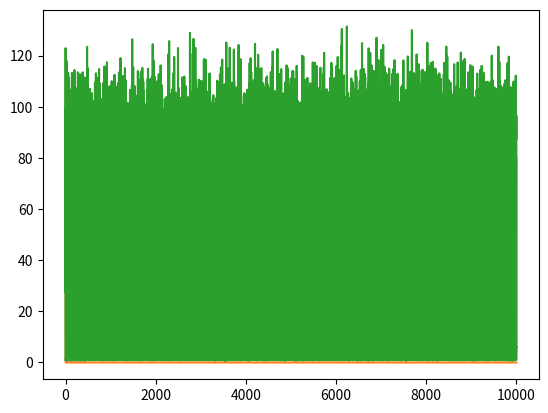

This figure's Python source:
import numpy as np
import matplotlib.pyplot as plt

class ToiletEnvironment():

    def __init__(self):
        self.number = 100
        self.max = 1000
        self.min = 0
        self.price = 1
        self.clock = 0

    def initialPercepts(self):
        return {
            "number": self.number,
            "max": self.max,
            "min": self.min,
            "price": self.price
        }

    def signal(self, action):
        """
            For a given action, return a percept
        """
        averageConsumption = [30, 80, 100, 80, 10, 2, 1]
        day = self.clock % 7

        self.number += action["to-buy"]
        self.number = min(self.number, self.max)
        demand = (averageConsumption[day] +
                        np.random.randn() * averageConsumption[day] / 10)
        self.number -= demand
        if (self.number < self.min):
            self.number = self.min

        self.price = 1 + (0.0005 * self.clock + np.random.randn()/10)
        self.price = abs(self.price)
        self.clock += 1

        return {
            "number": self.number,
            "number": self.number,
            "max": self.max,
            "min": self.min,
            "price": self.price,
            "demand":demand,
        }

if __name__ == "__main__":
    
    env = ToiletEnvironment()

    prices = []
    stock = []
    demand = [] 

    for i in range(10000):
        percepts = env.signal({'to-buy':0})
        prices.append(percepts['price'])
        stock.append(percepts['number'])
        demand.append(percepts['demand'])
        

    plt.plot(prices)
    plt.show()

    plt.plot(stock)
    plt.show()

    plt.plot(demand)
    plt.show()